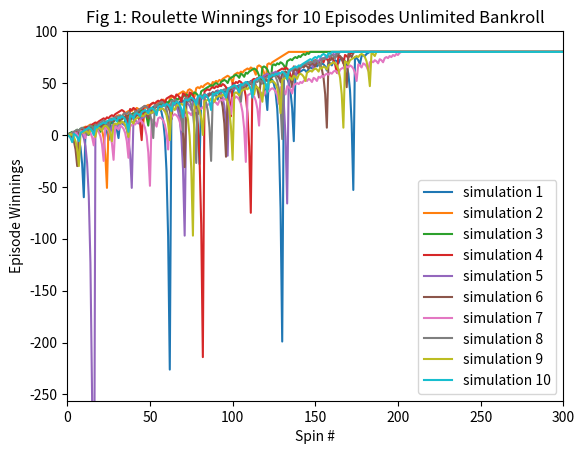
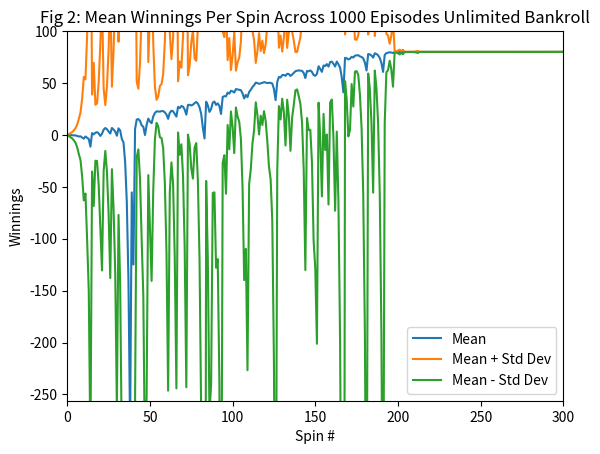
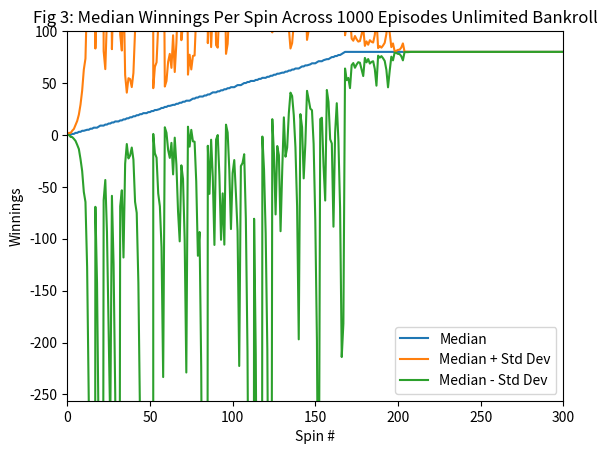
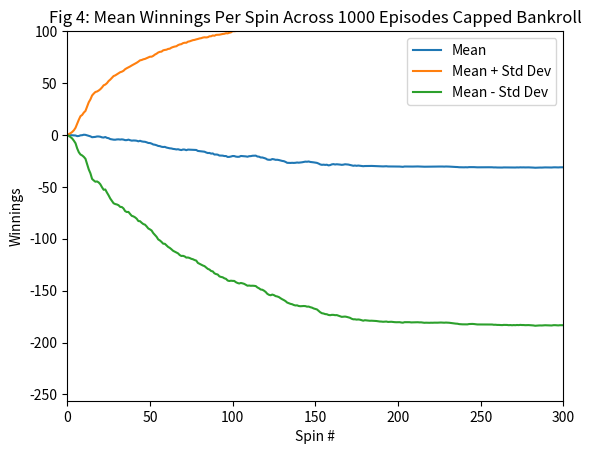
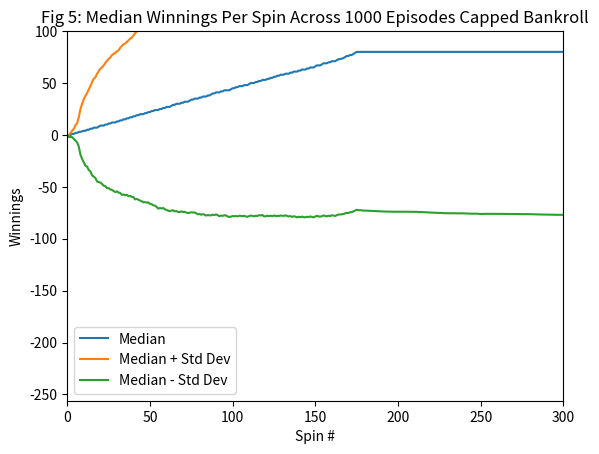

The script that saved these images, in order:
""""""  		  	   		 	 	 		  		  		    	 		 		   		 		  
"""Assess a betting strategy.  		  	   		 	 	 		  		  		    	 		 		   		 		  
  		  	   		 	 	 		  		  		    	 		 		   		 		  
Copyright 2018, Georgia Institute of Technology (Georgia Tech)  		  	   		 	 	 		  		  		    	 		 		   		 		  
Atlanta, Georgia 30332  		  	   		 	 	 		  		  		    	 		 		   		 		  
All Rights Reserved  		  	   		 	 	 		  		  		    	 		 		   		 		  
  		  	   		 	 	 		  		  		    	 		 		   		 		  
Template code for CS 4646/7646  		  	   		 	 	 		  		  		    	 		 		   		 		  
  		  	   		 	 	 		  		  		    	 		 		   		 		  
Georgia Tech asserts copyright ownership of this template and all derivative  		  	   		 	 	 		  		  		    	 		 		   		 		  
works, including solutions to the projects assigned in this course. Students  		  	   		 	 	 		  		  		    	 		 		   		 		  
and other users of this template code are advised not to share it with others  		  	   		 	 	 		  		  		    	 		 		   		 		  
or to make it available on publicly viewable websites including repositories  		  	   		 	 	 		  		  		    	 		 		   		 		  
such as github and gitlab.  This copyright statement should not be removed  		  	   		 	 	 		  		  		    	 		 		   		 		  
or edited.  		  	   		 	 	 		  		  		    	 		 		   		 		  
  		  	   		 	 	 		  		  		    	 		 		   		 		  
We do grant permission to share solutions privately with non-students such  		  	   		 	 	 		  		  		    	 		 		   		 		  
as potential employers. However, sharing with other current or future  		  	   		 	 	 		  		  		    	 		 		   		 		  
students of CS 7646 is prohibited and subject to being investigated as a  		  	   		 	 	 		  		  		    	 		 		   		 		  
GT honor code violation.  		  	   		 	 	 		  		  		    	 		 		   		 		  
  		  	   		 	 	 		  		  		    	 		 		   		 		  
-----do not edit anything above this line---  		  	   		 	 	 		  		  		    	 		 		   		 		  
  		  	   		 	 	 		  		  		    	 		 		   		 		  
Student Name: Tucker Balch (replace with your name)  		  	   		 	 	 		  		  		    	 		 		   		 		  
GT User ID: tb34 (replace with your User ID)  		  	   		 	 	 		  		  		    	 		 		   		 		  
GT ID: 900897987 (replace with your GT ID)  		  	   		 	 	 		  		  		    	 		 		   		 		  
"""  		  	   		 	 	 		  		  		    	 		 		   		 		  
  		  	   		 	 	 		  		  		    	 		 		   		 		  
import numpy as np  		  	   		 	 	 		  		  		    	 		 		   		 		  
import matplotlib.pyplot as plt
  		  	   		 	 	 		  		  		    	 		 		   		 		  
def author():  		  	   		 	 	 		  		  		    	 		 		   		 		  
    """  		  	   		 	 	 		  		  		    	 		 		   		 		  
    :return: The GT username of the student  		  	   		 	 	 		  		  		    	 		 		   		 		  
    :rtype: str  		  	   		 	 	 		  		  		    	 		 		   		 		  
    """  		  	   		 	 	 		  		  		    	 		 		   		 		  
    return "swang3220"  # replace tb34 with your Georgia Tech username.  		  	   		 	 	 		  		  		    	 		 		   		 		  
  		  	   		 	 	 		  		  		    	 		 		   		 		  
  		  	   		 	 	 		  		  		    	 		 		   		 		  
def gtid():  		  	   		 	 	 		  		  		    	 		 		   		 		  
    """  		  	   		 	 	 		  		  		    	 		 		   		 		  
    :return: The GT ID of the student  		  	   		 	 	 		  		  		    	 		 		   		 		  
    :rtype: int  		  	   		 	 	 		  		  		    	 		 		   		 		  
    """  		  	   		 	 	 		  		  		    	 		 		   		 		  
    return 904181297  # replace with your GT ID number  		  	   		 	 	 		  		  		    	 		 		   		 		  
  		  	   		 	 	 		  		  		    	 		 		   		 		  
  		  	   		 	 	 		  		  		    	 		 		   		 		  
def get_spin_result(win_prob):  		  	   		 	 	 		  		  		    	 		 		   		 		  
    """  		  	   		 	 	 		  		  		    	 		 		   		 		  
    Given a win probability between 0 and 1, the function returns whether the probability will result in a win.  		  	   		 	 	 		  		  		    	 		 		   		 		  
  		  	   		 	 	 		  		  		    	 		 		   		 		  
    :param win_prob: The probability of winning  		  	   		 	 	 		  		  		    	 		 		   		 		  
    :type win_prob: float  		  	   		 	 	 		  		  		    	 		 		   		 		  
    :return: The result of the spin.  		  	   		 	 	 		  		  		    	 		 		   		 		  
    :rtype: bool  		  	   		 	 	 		  		  		    	 		 		   		 		  
    """  		  	   		 	 	 		  		  		    	 		 		   		 		  
    result = False  		  	   		 	 	 		  		  		    	 		 		   		 		  
    if np.random.random() <= win_prob:  		  	   		 	 	 		  		  		    	 		 		   		 		  
        result = True  		  	   		 	 	 		  		  		    	 		 		   		 		  
    return result  		  	   		 	 	 		  		  		    	 		 		   		 		  
  		  	   		 	 	 		  		  		    	 		 		   		 		  
  		  	   		 	 	 		  		  		    	 		 		   		 		  
def test_code():  		  	   		 	 	 		  		  		    	 		 		   		 		  
    """  		  	   		 	 	 		  		  		    	 		 		   		 		  
    Method to test your code  		  	   		 	 	 		  		  		    	 		 		   		 		  
    """  		  	   		 	 	 		  		  		    	 		 		   		 		  
    win_prob = 0.4737  # set appropriately to the probability of a win
    np.random.seed(gtid())  # do this only once  		  	   		 	 	 		  		  		    	 		 		   		 		  
    print(get_spin_result(win_prob))  # test the roulette spin  		  	   		 	 	 		  		  		    	 		 		   		 		  
    # add your code here to implement the experiments

  	#Experiment 1
    figure1(win_prob)
    figure2(win_prob)
    figure3(win_prob)

    #Experiment 2
    figure4(win_prob)
    figure5(win_prob)

def figure1(win_prob):
    num_simulations = 10
    x_limit = 1001
    simulations = []

    while len(simulations) < num_simulations:
        simulations.append(strategy(win_prob))

    x_coordinates = range(x_limit)

    for index, sim in enumerate(simulations):
        plt.plot(x_coordinates, sim, label = "simulation " + str(index+1))

    plt.title("Fig 1: Roulette Winnings for 10 Episodes Unlimited Bankroll")
    plt.xlabel("Spin #")
    plt.ylabel("Episode Winnings")
    plt.xlim([0, 300])
    plt.ylim([-256,100])
    plt.legend(loc="best")

    plt.savefig("figure1.png")
    plt.close()

def figure2(win_prob):
    x_limit = 1001
    x_coordinates = range(x_limit)

    mean, mean_plus_std, mean_minus_std = generate_mean(win_prob)
    
    plt.plot(x_coordinates, mean, label="Mean")
    plt.plot(x_coordinates, mean_plus_std, label="Mean + Std Dev")
    plt.plot(x_coordinates, mean_minus_std, label="Mean - Std Dev")

    plt.title("Fig 2: Mean Winnings Per Spin Across 1000 Episodes Unlimited Bankroll")
    plt.xlabel("Spin #")
    plt.ylabel("Winnings")
    plt.xlim([0, 300])
    plt.ylim([-256, 100])
    plt.legend(loc="best")
    
    plt.savefig("figure2.png")
    plt.close()

def figure3(win_prob):
    x_limit = 1001
    x_coordinates = range(x_limit)

    median, median_plus_std, median_minus_std = generate_median(win_prob)

    plt.plot(x_coordinates, median, label="Median")
    plt.plot(x_coordinates, median_plus_std, label="Median + Std Dev")
    plt.plot(x_coordinates, median_minus_std, label="Median - Std Dev")

    plt.title("Fig 3: Median Winnings Per Spin Across 1000 Episodes Unlimited Bankroll")
    plt.xlabel("Spin #")
    plt.ylabel("Winnings")
    plt.xlim([0, 300])
    plt.ylim([-256, 100])
    plt.legend(loc="best")
    
    plt.savefig("figure3.png")
    plt.close()


def figure4(win_prob):
    x_limit = 1001
    x_coordinates = range(x_limit)

    mean, mean_plus_std, mean_minus_std = generate_mean(win_prob, True)

    plt.plot(x_coordinates, mean, label="Mean")
    plt.plot(x_coordinates, mean_plus_std, label="Mean + Std Dev")
    plt.plot(x_coordinates, mean_minus_std, label="Mean - Std Dev")

    plt.title("Fig 4: Mean Winnings Per Spin Across 1000 Episodes Capped Bankroll")
    plt.xlabel("Spin #")
    plt.ylabel("Winnings")
    plt.xlim([0, 300])
    plt.ylim([-256, 100])
    plt.legend(loc="best")

    plt.savefig("figure4.png")
    plt.close()

def figure5(win_prob):
    x_limit = 1001
    x_coordinates = range(x_limit)

    median, median_plus_std, median_minus_std = generate_median(win_prob, True)

    plt.plot(x_coordinates, median, label="Median")
    plt.plot(x_coordinates, median_plus_std, label="Median + Std Dev")
    plt.plot(x_coordinates, median_minus_std, label="Median - Std Dev")

    plt.title("Fig 5: Median Winnings Per Spin Across 1000 Episodes Capped Bankroll")
    plt.xlabel("Spin #")
    plt.ylabel("Winnings")
    plt.xlim([0, 300])
    plt.ylim([-256, 100])
    plt.legend(loc="best")

    plt.savefig("figure5.png")
    plt.close()

def generate_mean(win_prob, realistic = False):
    simulations = []
    num_simulations = 1000

    while len(simulations) < num_simulations:
        simulations.append(strategy(win_prob, realistic))

    mean = np.mean(simulations, axis=0)
    std = np.std(simulations, axis=0)

    mean_plus_std = np.add(mean, std)
    mean_minus_std = np.subtract(mean, std)

    return mean, mean_plus_std, mean_minus_std


def generate_median(win_prob, realistic = False):
    simulations = []
    num_simulations = 1000

    while len(simulations) < num_simulations:
        simulations.append(strategy(win_prob, realistic))

    median = np.median(simulations, axis=0)
    std = np.std(simulations, axis=0)

    median_plus_std = np.add(median, std)
    median_minus_std = np.subtract(median, std)

    return median, median_plus_std, median_minus_std

def strategy(win_prob, realistic = False):
    episode_winnings = 0
    max_number_bets = 1001
    winnings_per_spin = [0]
    max_winnings = 80
    bankroll = 256
    busted = False

    while episode_winnings < max_winnings and len(winnings_per_spin) < max_number_bets and not busted:
        won = False
        bet_amount = 1
        while not won and len(winnings_per_spin) < max_number_bets:
            if realistic:
                cash_remaining = episode_winnings + bankroll
                if cash_remaining <= 0:
                    #busted
                    episode_winnings = -bankroll
                    winnings_per_spin.append(episode_winnings)
                    busted = True
                    break
                else:
                    bet_amount = min(bet_amount, cash_remaining)
            won = get_spin_result(win_prob)
            if won:
                episode_winnings = episode_winnings + bet_amount
            else:
                episode_winnings = episode_winnings - bet_amount
                bet_amount = bet_amount * 2
            winnings_per_spin.append(episode_winnings)

    #fill rest of array if episode ends early
    while len(winnings_per_spin) < max_number_bets:
        winnings_per_spin.append(episode_winnings)

    return np.array(winnings_per_spin)

if __name__ == "__main__":  		  	   		 	 	 		  		  		    	 		 		   		 		  
    test_code()  		  	   		 	 	 		  		  		    	 		 		   		 		  
